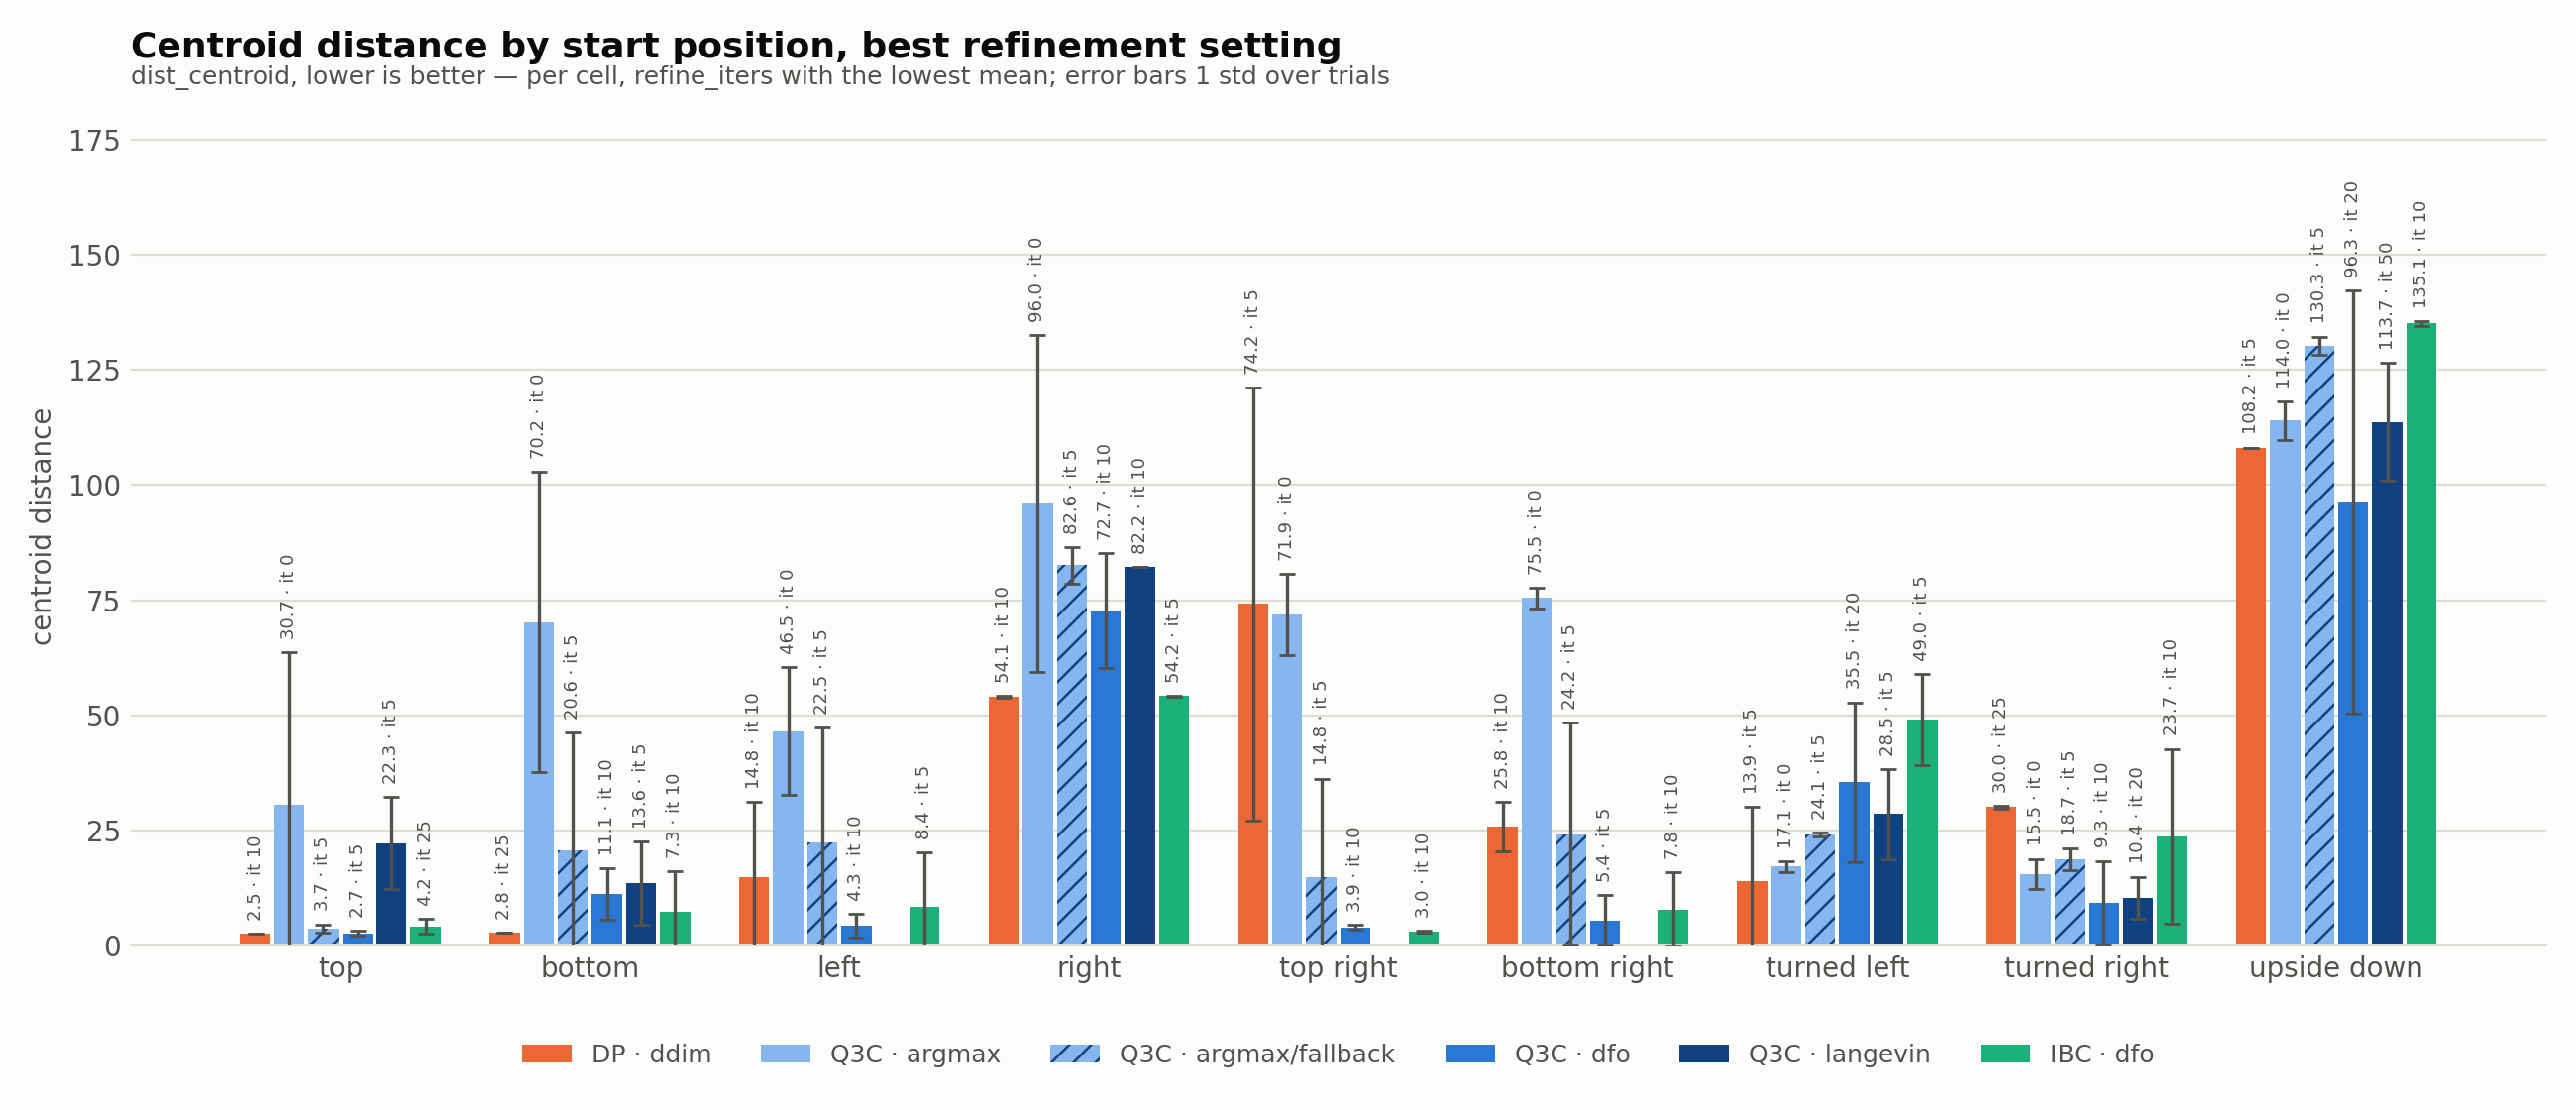

The table this chart was drawn from, first rows:
algorithm, inference, start_position, refine_iters, metric, mean, std, n_trials, is_best
dp, ddim, top, 5, dist, 21.01, 0.0, 1, 
dp, ddim, top, 10, dist, 2.48, 0.0, 1, yes
dp, ddim, top, 25, dist, 18.55, 0.0, 1, 
dp, ddim, bottom, 5, dist, 9.03, 0.0, 1, 
dp, ddim, bottom, 10, dist, 8.0, 0.0, 1, 
dp, ddim, bottom, 25, dist, 2.75, 0.0, 1, yes
dp, ddim, left, 5, dist, 54.38, 41.74, 2, 
dp, ddim, left, 10, dist, 14.78, 16.36, 2, yes
dp, ddim, left, 25, dist, 16.77, 16.98, 2, 
dp, ddim, right, 5, dist, 54.71, 0.7945, 4, 
dp, ddim, right, 10, dist, 54.06, 0.1689, 4, yes
dp, ddim, right, 25, dist, 55.63, 2.936, 3, 
dp, ddim, top_right, 5, dist, 74.15, 46.99, 4, yes
dp, ddim, top_right, 10, dist, 100.3, 70.53, 3, 
dp, ddim, top_right, 25, dist, 83.07, 31.58, 8, 
dp, ddim, bottom_right, 5, dist, 50.76, 56.17, 3, 
dp, ddim, bottom_right, 10, dist, 25.84, 5.377, 3, yes
dp, ddim, bottom_right, 25, dist, 26.19, 6.437, 3, 
dp, ddim, turned_left, 5, dist, 13.88, 16.21, 2, yes
dp, ddim, turned_left, 10, dist, 23.33, 0.0, 1, 
dp, ddim, turned_left, 25, dist, 19.38, 3.782, 3, 
dp, ddim, turned_right, 5, dist, 38.45, 0.0, 1, 
dp, ddim, turned_right, 10, dist, 75.52, 21.64, 2, 
dp, ddim, turned_right, 25, dist, 30.02, 0.3606, 2, yes
dp, ddim, upside_down, 5, dist, 108.2, 0.0, 1, yes
dp, ddim, upside_down, 10, dist, 122.2, 0.0, 1, 
dp, ddim, upside_down, 25, dist, 123, 0.0, 1, 
q3c, argmax, top, 0, dist, 30.65, 33.08, 4, yes
q3c, argmax, bottom, 0, dist, 70.23, 32.62, 7, yes
q3c, argmax, left, 0, dist, 46.53, 13.93, 2, yes
q3c, argmax, right, 0, dist, 95.97, 36.59, 2, yes
q3c, argmax, top_right, 0, dist, 71.87, 8.796, 2, yes
q3c, argmax, bottom_right, 0, dist, 75.46, 2.263, 2, yes
q3c, argmax, turned_left, 0, dist, 17.09, 1.081, 3, yes
q3c, argmax, turned_right, 0, dist, 15.49, 3.279, 3, yes
q3c, argmax, upside_down, 0, dist, 114, 4.181, 4, yes
q3c, argmax_fallback, top, 5, dist, 3.66, 0.9192, 2, yes
q3c, argmax_fallback, bottom, 5, dist, 20.57, 25.75, 2, yes
q3c, argmax_fallback, left, 5, dist, 22.46, 24.84, 2, yes
q3c, argmax_fallback, right, 5, dist, 82.62, 3.958, 4, yes
q3c, argmax_fallback, top_right, 5, dist, 14.8, 21.41, 3, yes
q3c, argmax_fallback, bottom_right, 5, dist, 24.15, 24.27, 3, yes
q3c, argmax_fallback, turned_left, 5, dist, 24.12, 0.3606, 2, yes
q3c, argmax_fallback, turned_right, 5, dist, 18.66, 2.369, 2, yes
q3c, argmax_fallback, upside_down, 5, dist, 130.3, 1.98, 2, yes
q3c, dfo, top, 5, dist, 2.653, 0.5424, 3, yes
q3c, dfo, top, 10, dist, 19.24, 29.56, 4, 
q3c, dfo, top, 20, dist, 33.89, 28.96, 3, 
q3c, dfo, top, 50, dist, 60.7, 52.61, 5, 
q3c, dfo, bottom, 5, dist, 78.61, 147.4, 4, 
q3c, dfo, bottom, 10, dist, 11.11, 5.62, 4, yes
q3c, dfo, bottom, 20, dist, 36.12, 36.68, 4, 
q3c, dfo, bottom, 50, dist, 39.95, 50.72, 4, 
q3c, dfo, left, 5, dist, 4.94, 2.277, 6, 
q3c, dfo, left, 10, dist, 4.298, 2.514, 6, yes
q3c, dfo, right, 5, dist, 75.53, 18.72, 8, 
q3c, dfo, right, 10, dist, 72.71, 12.44, 8, yes
q3c, dfo, top_right, 5, dist, 8.393, 8.198, 3, 
q3c, dfo, top_right, 10, dist, 3.88, 0.5233, 2, yes
q3c, dfo, bottom_right, 5, dist, 5.39, 5.46, 3, yes
... 61 more rows
